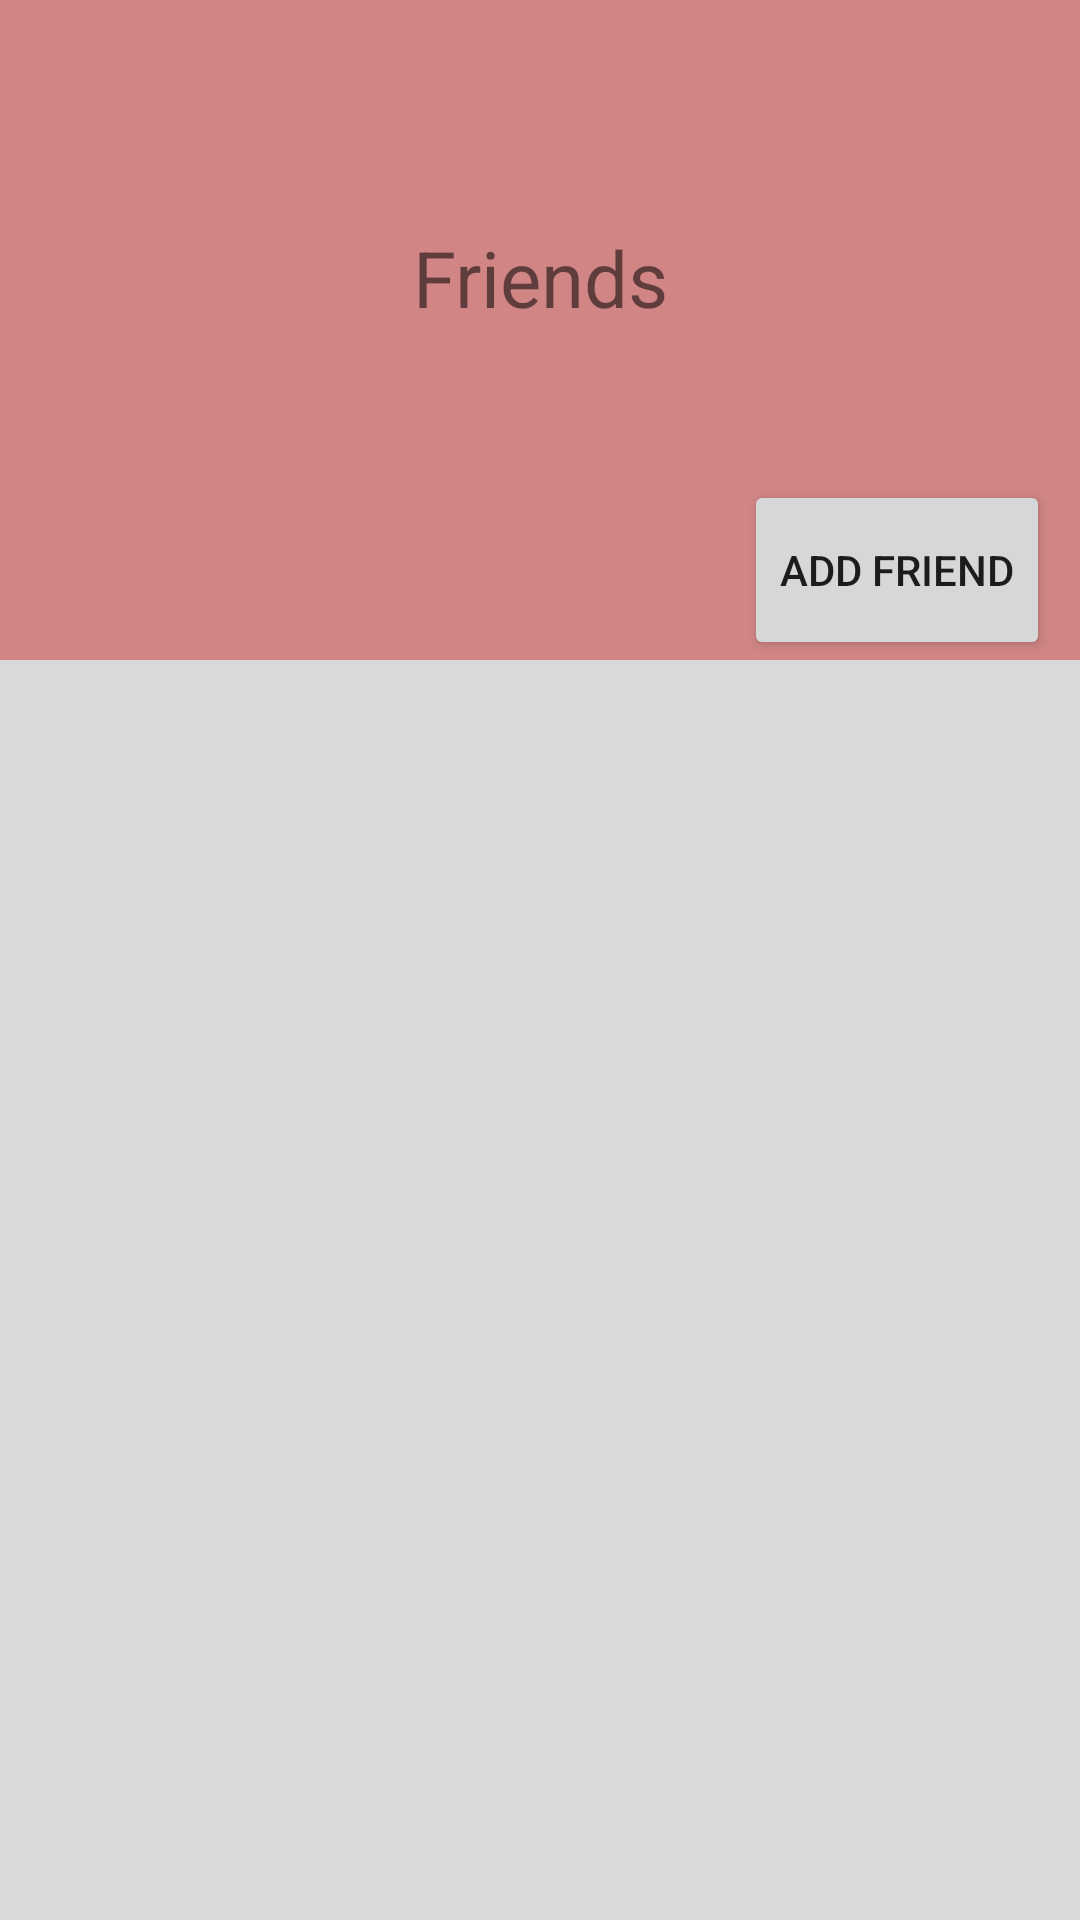

Layout XML and referenced resources for this Android screen:
<!-- AndroidManifest.xml: application theme Theme.ExplorO -->
<!-- res/layout/friends_fragment.xml -->
<?xml version="1.0" encoding="utf-8"?>
<androidx.constraintlayout.widget.ConstraintLayout xmlns:android="http://schemas.android.com/apk/res/android"
    xmlns:app="http://schemas.android.com/apk/res-auto"
    xmlns:tools="http://schemas.android.com/tools"
    android:layout_width="match_parent"
    android:layout_height="match_parent"
    android:background="@color/red_shade_1">

    <Button
        android:id="@+id/add_friend"
        android:layout_width="102dp"
        android:layout_height="60dp"
        android:layout_marginEnd="10dp"
        android:text="Add friend"
        app:layout_constraintBottom_toBottomOf="@+id/linearLayout2"
        app:layout_constraintEnd_toEndOf="@+id/linearLayout2" />

    <LinearLayout
        android:id="@+id/linearLayout2"
        android:layout_width="match_parent"
        android:layout_height="220dp"
        android:orientation="vertical"
        android:paddingHorizontal="75dp"
        android:paddingVertical="75dp"
        app:layout_constraintStart_toStartOf="parent"
        app:layout_constraintTop_toTopOf="parent">

        <TextView
            android:id="@+id/friendsTitle"
            android:layout_width="wrap_content"
            android:layout_height="wrap_content"
            android:layout_gravity="center"
            android:gravity="center"
            android:text="Friends"
            android:textAlignment="center"
            android:textSize="26sp" />

    </LinearLayout>

    <androidx.constraintlayout.widget.ConstraintLayout
        android:layout_width="0dp"
        android:layout_height="0dp"
        android:background="@color/white_shade_2"
        app:layout_constraintBottom_toBottomOf="parent"
        app:layout_constraintEnd_toEndOf="parent"
        app:layout_constraintStart_toStartOf="parent"
        app:layout_constraintTop_toBottomOf="@+id/linearLayout2">

        <androidx.recyclerview.widget.RecyclerView
            android:id="@+id/friendList"
            android:layout_width="411dp"
            android:layout_height="0dp"
            android:layout_marginEnd="2dp"
            android:padding="25dp"
            app:layout_constraintBottom_toBottomOf="parent"
            app:layout_constraintEnd_toEndOf="parent"
            app:layout_constraintStart_toStartOf="parent"
            app:layout_constraintTop_toTopOf="parent" />

        <TextView
            android:id="@+id/noFriendsText"
            android:layout_width="200dp"
            android:layout_height="29dp"
            android:layout_marginStart="125dp"
            android:layout_marginTop="61dp"
            android:layout_marginEnd="125dp"
            android:layout_marginBottom="429dp"
            android:text="No friends found"
            android:textAppearance="@style/TextAppearance.AppCompat.Large"
            android:visibility="invisible"
            app:layout_constraintBottom_toBottomOf="parent"
            app:layout_constraintEnd_toEndOf="parent"
            app:layout_constraintHorizontal_bias="0.179"
            app:layout_constraintStart_toStartOf="parent"
            app:layout_constraintTop_toTopOf="parent"
            app:layout_constraintVertical_bias="0.25" />

    </androidx.constraintlayout.widget.ConstraintLayout>

</androidx.constraintlayout.widget.ConstraintLayout>
<!-- resources referenced by this layout -->
<resources>
  <color name="red_shade_1">#D18585</color>
  <color name="white_shade_2">#D9D9D9</color>
  <style name="Theme.ExplorO" parent="Theme.MaterialComponents.DayNight.NoActionBar">
          
          <item name="colorPrimary">@color/purple_500</item>
          <item name="colorPrimaryVariant">@color/purple_700</item>
          <item name="colorOnPrimary">@color/white</item>
          
          <item name="colorSecondary">@color/teal_200</item>
          <item name="colorSecondaryVariant">@color/teal_700</item>
          <item name="colorOnSecondary">@color/black</item>
          
          <item name="android:statusBarColor">?attr/colorPrimaryVariant</item>
          
      </style>
  <color name="purple_500">#FF6200EE</color>
  <color name="purple_700">#FF3700B3</color>
  <color name="white">#FFFFFFFF</color>
  <color name="teal_200">#FF03DAC5</color>
  <color name="teal_700">#FF018786</color>
  <color name="black">#FF000000</color>
</resources>
